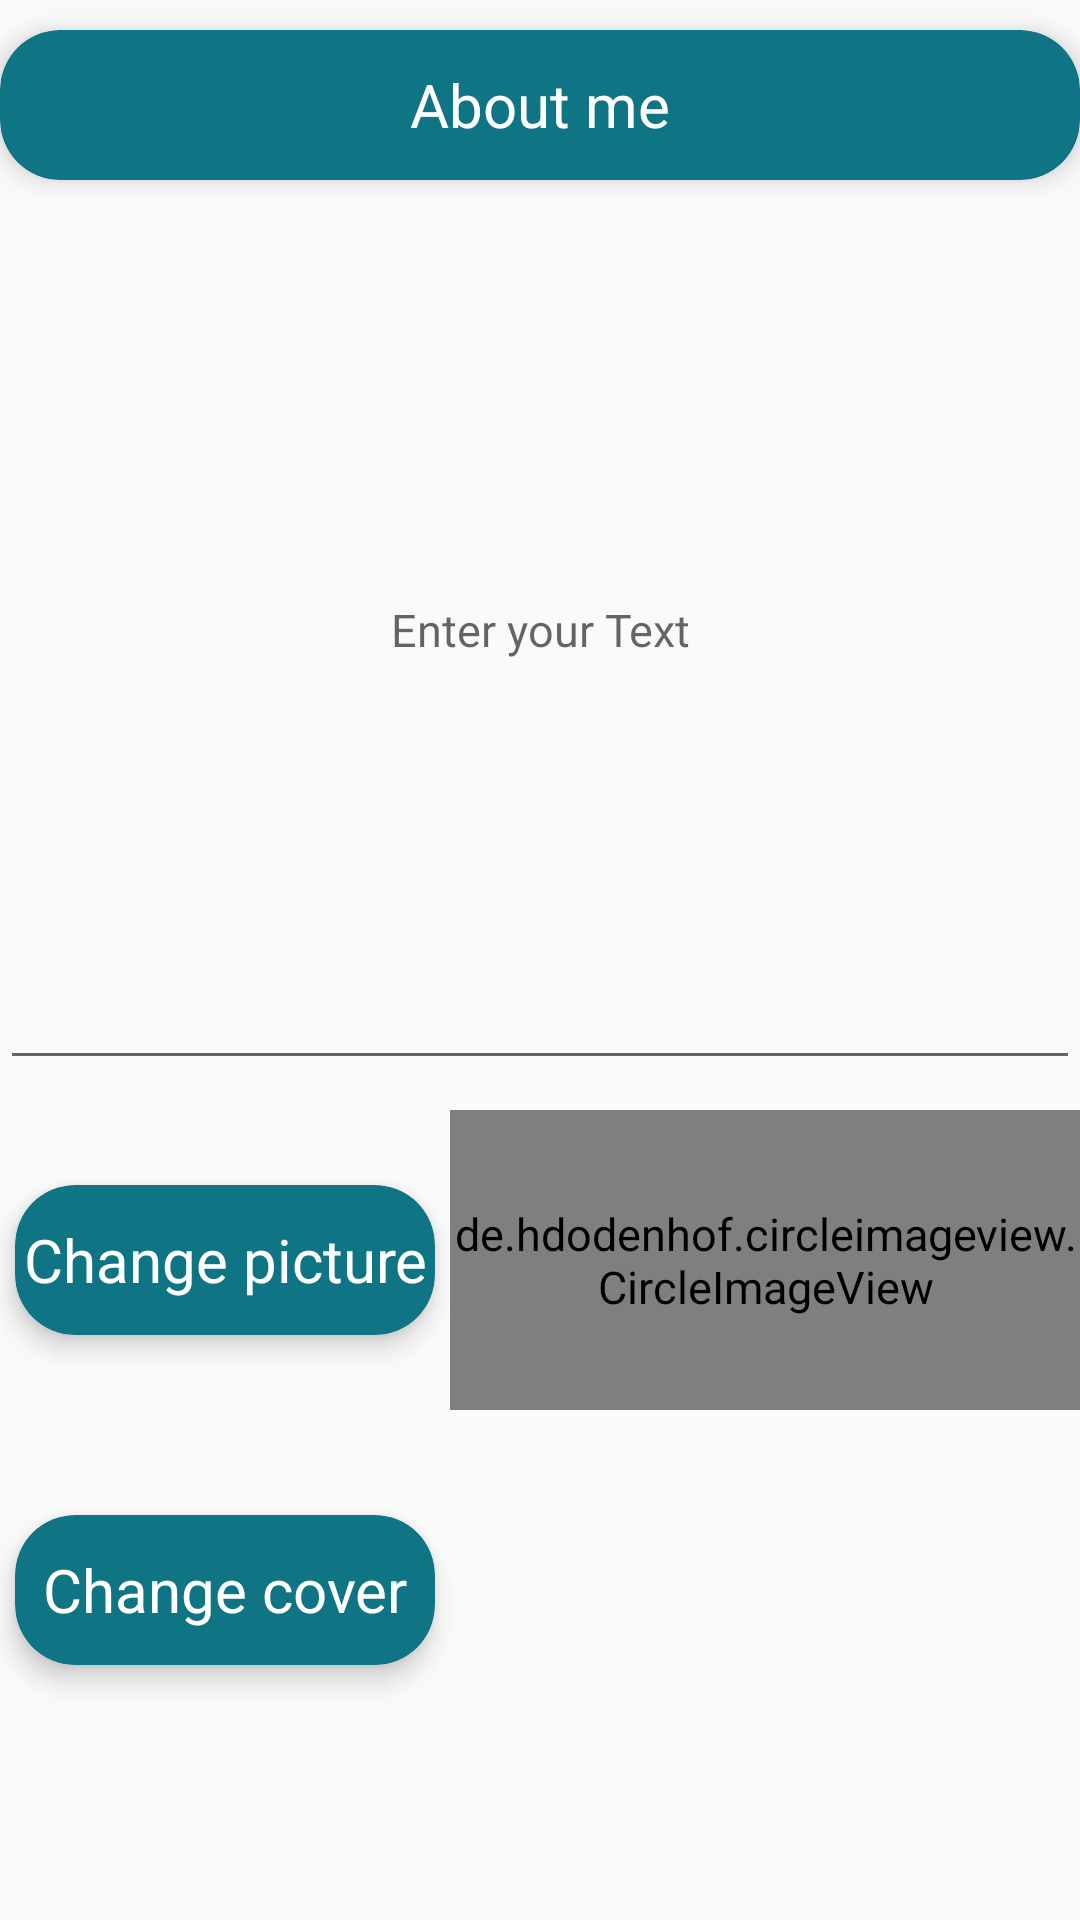

The Android layout XML behind this screen, and the referenced resources:
<!-- AndroidManifest.xml: application theme AppTheme -->
<!-- res/layout/edit_profile.xml -->
<?xml version="1.0" encoding="utf-8"?>
<LinearLayout xmlns:android="http://schemas.android.com/apk/res/android"
    xmlns:app="http://schemas.android.com/apk/res-auto"
    android:orientation="vertical"
    android:layout_width="match_parent"
    android:fitsSystemWindows="true"
    android:layout_gravity="center"
    android:layout_height="match_parent">

    <android.support.v7.widget.CardView
        android:layout_width="match_parent"
        android:layout_height="50dp"
        app:cardCornerRadius="20dp"
        app:cardBackgroundColor="@color/colorPrimary"
        android:layout_marginTop="10dp"
        app:cardElevation="5dp">
        <TextView
            android:layout_width="match_parent"
            android:layout_height="match_parent"
            android:textSize="20sp"
            android:gravity="center"
            android:textAlignment="center"
            android:padding="7dp"
            android:text="About me"/>

    </android.support.v7.widget.CardView>

    <EditText
        android:layout_width="match_parent"
        android:layout_height="300dp"
        android:id="@+id/profile_text"
        android:padding="5dp"
        android:gravity="center"
        android:layout_marginBottom="10dp"
        android:hint="Enter your Text"
        android:textColor="@android:color/black"
        android:textAlignment="center"
        android:text=""/>

    <LinearLayout
        android:layout_width="match_parent"
        android:layout_height="100dp"
        android:orientation="horizontal">


        <android.support.v7.widget.CardView
            android:id="@+id/change_profile_pic"
            android:layout_width="0dp"
            android:layout_weight="20"
            android:layout_height="50dp"
            android:layout_gravity="center"
            android:layout_margin="5dp"
            app:cardCornerRadius="20dp"
            app:cardBackgroundColor="@color/colorPrimary"
            android:layout_marginTop="10dp"
            app:cardElevation="5dp">
            <TextView
                android:layout_width="match_parent"
                android:layout_height="match_parent"
                android:textSize="20sp"
                android:gravity="center"
                android:textAlignment="center"
                android:text="Change picture"/>

        </android.support.v7.widget.CardView>

        <de.hdodenhof.circleimageview.CircleImageView
            xmlns:app="http://schemas.android.com/apk/res-auto"
            android:layout_width="0dp"
            android:layout_weight="30"
            android:layout_height="match_parent"
            android:id="@+id/img_profile"
            android:src="@drawable/profile_pic"
            app:civ_border_color="@color/colorPrimary"
            android:layout_gravity="center"
            app:civ_border_width="2dp"
            />

    </LinearLayout>

    <LinearLayout
        android:layout_width="match_parent"
        android:layout_height="100dp"
        android:layout_marginTop="10dp"
        android:orientation="horizontal">

        <android.support.v7.widget.CardView
            android:id="@+id/change_cover"
            android:layout_width="0dp"
            android:layout_weight="20"
            android:layout_height="50dp"
            android:layout_gravity="center"
            android:layout_margin="5dp"
            app:cardCornerRadius="20dp"
            app:cardBackgroundColor="@color/colorPrimary"
            android:layout_marginTop="10dp"
            app:cardElevation="5dp">
            <TextView
                android:layout_width="match_parent"
                android:layout_height="match_parent"
                android:textSize="20sp"
                android:gravity="center"
                android:textAlignment="center"
                android:text="Change cover"/>

        </android.support.v7.widget.CardView>

        <ImageView
            android:layout_width="0dp"
            android:id="@+id/img_cover_bg"
            android:layout_weight="30"
            android:background="@drawable/cover1"
            android:layout_height="match_parent"
            android:textColor="@android:color/black"
            android:text="August 5"
            android:gravity="center"
            android:textAlignment="center"
            />

    </LinearLayout>



</LinearLayout>
<!-- resources referenced by this layout -->
<resources>
  <color name="colorPrimary">#0F7584</color>
  <style name="AppTheme" parent="Theme.AppCompat.Light.NoActionBar">
          
          <item name="colorPrimary">@color/colorPrimary</item>
          <item name="colorPrimaryDark">@color/colorPrimaryDark</item>
          <item name="colorAccent">@color/colorAccent</item>
          <item name="android:textSize">15dp</item>
          <item name="android:textColor">@android:color/white</item>
      </style>
  <color name="colorPrimaryDark">#303F9F</color>
  <color name="colorAccent">#FF4081</color>
</resources>
